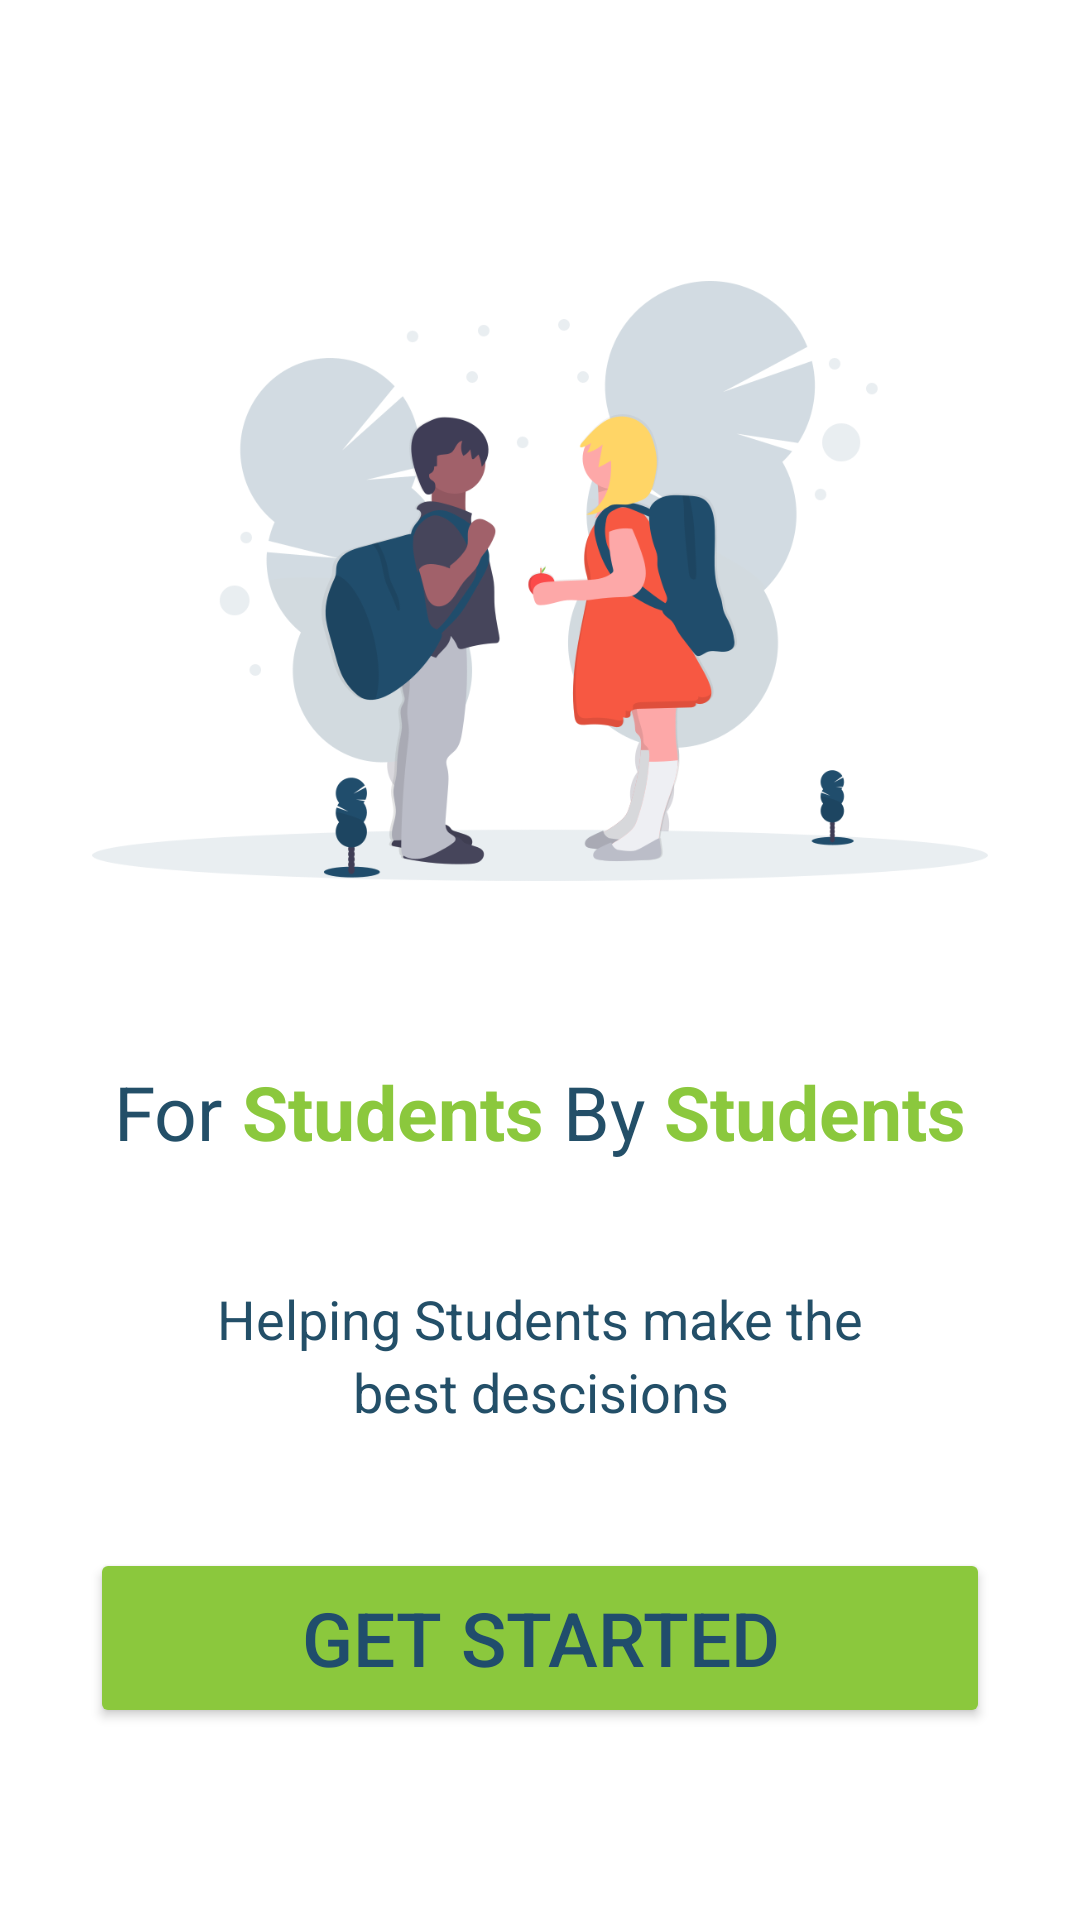

Produce the Android XML layout that renders to this screen, including the resource entries it uses.
<!-- AndroidManifest.xml: application theme Theme.Myres -->
<!-- res/layout/activity_startup_page1.xml -->
<?xml version="1.0" encoding="utf-8"?>
<androidx.constraintlayout.widget.ConstraintLayout xmlns:android="http://schemas.android.com/apk/res/android"
    xmlns:app="http://schemas.android.com/apk/res-auto"
    xmlns:tools="http://schemas.android.com/tools"
    android:layout_width="match_parent"
    android:background="@color/white"
    android:layout_height="match_parent"
    tools:context=".Startup_page1">

    <ImageView
        android:id="@+id/imageView12"
        android:layout_width="wrap_content"
        android:layout_height="wrap_content"
        app:layout_constraintStart_toStartOf="parent"
        app:layout_constraintTop_toTopOf="parent"
        app:srcCompat="@drawable/eclipse"/>

    <ImageView
        android:id="@+id/imageView3"
        android:layout_width="match_parent"
        android:layout_height="200dp"
        android:layout_marginStart="8dp"
        android:layout_marginEnd="8dp"
        android:layout_marginBottom="60dp"
        app:layout_constraintBottom_toTopOf="@+id/linearLayout2"
        app:layout_constraintEnd_toEndOf="parent"
        app:layout_constraintStart_toStartOf="parent"
        app:srcCompat="@drawable/friends" />

    <LinearLayout
        android:id="@+id/linearLayout2"
        android:layout_width="wrap_content"
        android:layout_height="wrap_content"
        android:layout_marginBottom="40dp"
        android:orientation="horizontal"
        app:layout_constraintBottom_toTopOf="@+id/textView11"
        app:layout_constraintEnd_toEndOf="parent"
        app:layout_constraintStart_toStartOf="parent">

        <TextView
            android:id="@+id/textView7"
            android:layout_width="wrap_content"
            android:layout_height="wrap_content"
            android:layout_weight="1"
            android:text="For "
            android:textColor="@color/blue"
            android:textSize="@dimen/text_size_medium_large" />

        <TextView
            android:id="@+id/textView8"
            android:layout_width="wrap_content"
            android:layout_height="wrap_content"
            android:layout_weight="1"
            android:text="Students "
            android:textColor="@color/primary_green"
            android:textSize="@dimen/text_size_medium_large"
            android:textStyle="bold" />

        <TextView
            android:id="@+id/textView9"
            android:layout_width="wrap_content"
            android:layout_height="wrap_content"
            android:layout_weight="1"
            android:text="By "
            android:textColor="@color/blue"
            android:textSize="@dimen/text_size_medium_large" />

        <TextView
            android:id="@+id/textView10"
            android:layout_width="wrap_content"
            android:layout_height="wrap_content"
            android:layout_weight="1"
            android:text="Students"
            android:textColor="@color/primary_green"
            android:textSize="@dimen/text_size_medium_large"
            android:textStyle="bold" />
    </LinearLayout>

    <TextView
        android:id="@+id/textView11"
        android:layout_width="wrap_content"
        android:layout_height="wrap_content"
        android:text="Helping Students make the"
        android:textSize="@dimen/text_size_medium_small"
        android:textColor="@color/blue"
        app:layout_constraintBottom_toTopOf="@+id/textView12"
        app:layout_constraintEnd_toEndOf="parent"
        app:layout_constraintStart_toStartOf="parent" />

    <TextView
        android:id="@+id/textView12"
        android:layout_width="wrap_content"
        android:layout_height="wrap_content"
        android:layout_marginBottom="40dp"
        android:text="best descisions"
        android:textColor="@color/blue"
        android:textSize="@dimen/text_size_medium_small"
        app:layout_constraintBottom_toTopOf="@+id/btnStartUpPage2"
        app:layout_constraintEnd_toEndOf="@+id/textView11"
        app:layout_constraintStart_toStartOf="@+id/textView11" />

    <Button
        android:id="@+id/btnStartUpPage2"
        android:layout_width="300dp"
        android:layout_height="60dp"
        android:layout_marginBottom="64dp"
        android:backgroundTint="@color/primary_green"
        android:text="Get Started"
        android:textColor="@color/text_blue"
        android:textSize="@dimen/text_size_medium_large"
        app:layout_constraintBottom_toBottomOf="parent"
        app:layout_constraintEnd_toEndOf="parent"
        app:layout_constraintStart_toStartOf="parent" />

</androidx.constraintlayout.widget.ConstraintLayout>
<!-- resources referenced by this layout -->
<resources>
  <color name="blue">#234F68</color>
  <color name="primary_green">#8BC83D</color>
  <color name="text_blue">#204D6C</color>
  <color name="white">#FFFFFFFF</color>
  <dimen name="text_size_medium_large">25sp</dimen>
  <dimen name="text_size_medium_small">18sp</dimen>
  <!-- drawable friends: png bitmap (drawable, 76948 bytes) -->
  <style name="Theme.Myres" parent="Base.Theme.Myres" />
  <style name="Base.Theme.Myres" parent="Theme.Material3.DayNight.NoActionBar">
          
          
      </style>
</resources>
